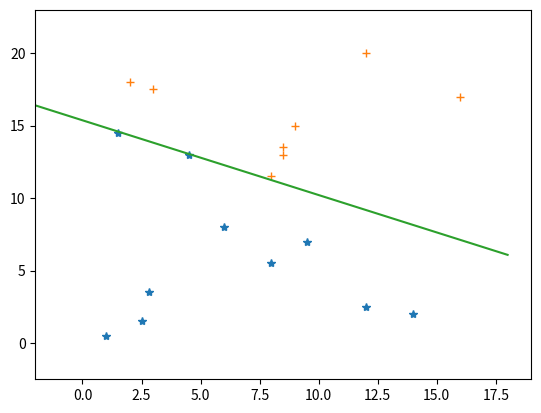

Recreate this plot in Python.


#
#Perceptron Learning Algorithm - pla 
#

import numpy as np
import matplotlib.pyplot as plt
import scipy.stats as stats

##sample 1
ls=np.array([
[3.,  9.5,   1],
[3.5, 3.0,  1], 
[4.0, 9., 1], 
[4.3, 1.0,  1]
])
rs=np.array([
[5.9,9.3, -1],
[6.,8.0, -1], 
[6., 2., -1], 
[7.0, 5.0, -1], 
[7.5,8.0,-1]
])


##sample 2
ls=np.array([
[3.5, 5.0,   1],
[4.0, 15.0,  1], 
[5.5, 13.,   1], 
[6.0, 9.0,  1],
[6.5, 11.0,  1],
[7.0, 8.0,  1],
[7.5, 13.0,  1],
[12.0, 18.0,  1],
[13.0, 14.0,  1]
])
rs=np.array([
[7.0, 5.0, -1],
[11., 6.0, -1], 
[13., 8.0, -1], 
[16.5,12.5, -1], 
[18.5,6.0,-1],
[20.0,7.0,-1]
])

##sample 3
ls=np.array([
[1.0, 0.5,   1],
[1.5, 14.5,  1], 
[2.5, 1.5,   1], 
[2.8, 3.5,  1],
[4.5, 13.0,  1],
[6.0, 8.0,  1],
#[7.0, 16.0,  1], #noize data
[8.0, 5.5,  1],
[9.5, 7.0,  1],
[12.0, 2.5,  1],
[14.0, 2.0,  1]
])
rs=np.array([
[2.0, 18.0, -1],
[3.0, 17.5, -1], 
#[3.5, 0.7, -1], #noize data 
[8.0,11.5, -1], 
[8.5,13.5, -1], 
[8.5,13.0, -1], 
[9.0,15, -1], 
[12.0,20.0,-1],
[16.0,17.0,-1]
])


##construct training data
rtd = np.concatenate((ls,rs))
minX = (int)(np.min(rtd[:,:1]))-3
maxX = (int)(np.max(rtd[:,:1]))+3

###plot the data
plt.xlim( (minX, maxX) )
plt.ylim( (np.min(rtd[:,1:2]-3), np.max(rtd[:,1:2]+3)) )
plt.plot(ls[:,:1], ls[:, 1:2], '*')
plt.plot(rs[:,:1], rs[:, 1:2], '+')

##############pla-begin
x0 = np.zeros( (len(rtd), 1) )
x0[:]=1.0
td = np.concatenate( (x0, rtd[:,:1], rtd[:,1:2], rtd[:,2:3]), 1 )

#The this initial value of w. td[0] include y. so we need to minus 1
w=np.zeros( len(td[0])-1 );

#
#ensure all point corret
stage=0;
while(True):
    stage = stage+1;  print("stage "+str(stage), w );
    pass
    
    isModifing=False;
    
    #check each point for w
    for idx in range(len(td)):
        sample = td[idx]
        sx = sample[:len(sample)-1]; sy=sample[len(sample)-1]
        t = np.inner(w, sx)
        ty = np.sign(t)
        #print(idx, ty, sy)
        if(ty!=sy):
            #failed, we need to update w
            w = w + sy*sx
            isModifing = True
        #end if
    #end for
    
    if(isModifing==False):
        break;
#end while

##############pla-end

print("The w is ", w)


#show the seperator line

def sepLine(x):
    return -((w[0]+w[1]*x)/w[2])
#end

sepx = range(minX, maxX)    
sepy = []
for e in sepx:
    tmp = sepLine(e)
    sepy.append( tmp )
#end for
plt.plot(sepx, sepy )

###
#In [93]: import pla
#In [94]: reload(pla)
#
if __name__ =="__main__":
    pass
#end


